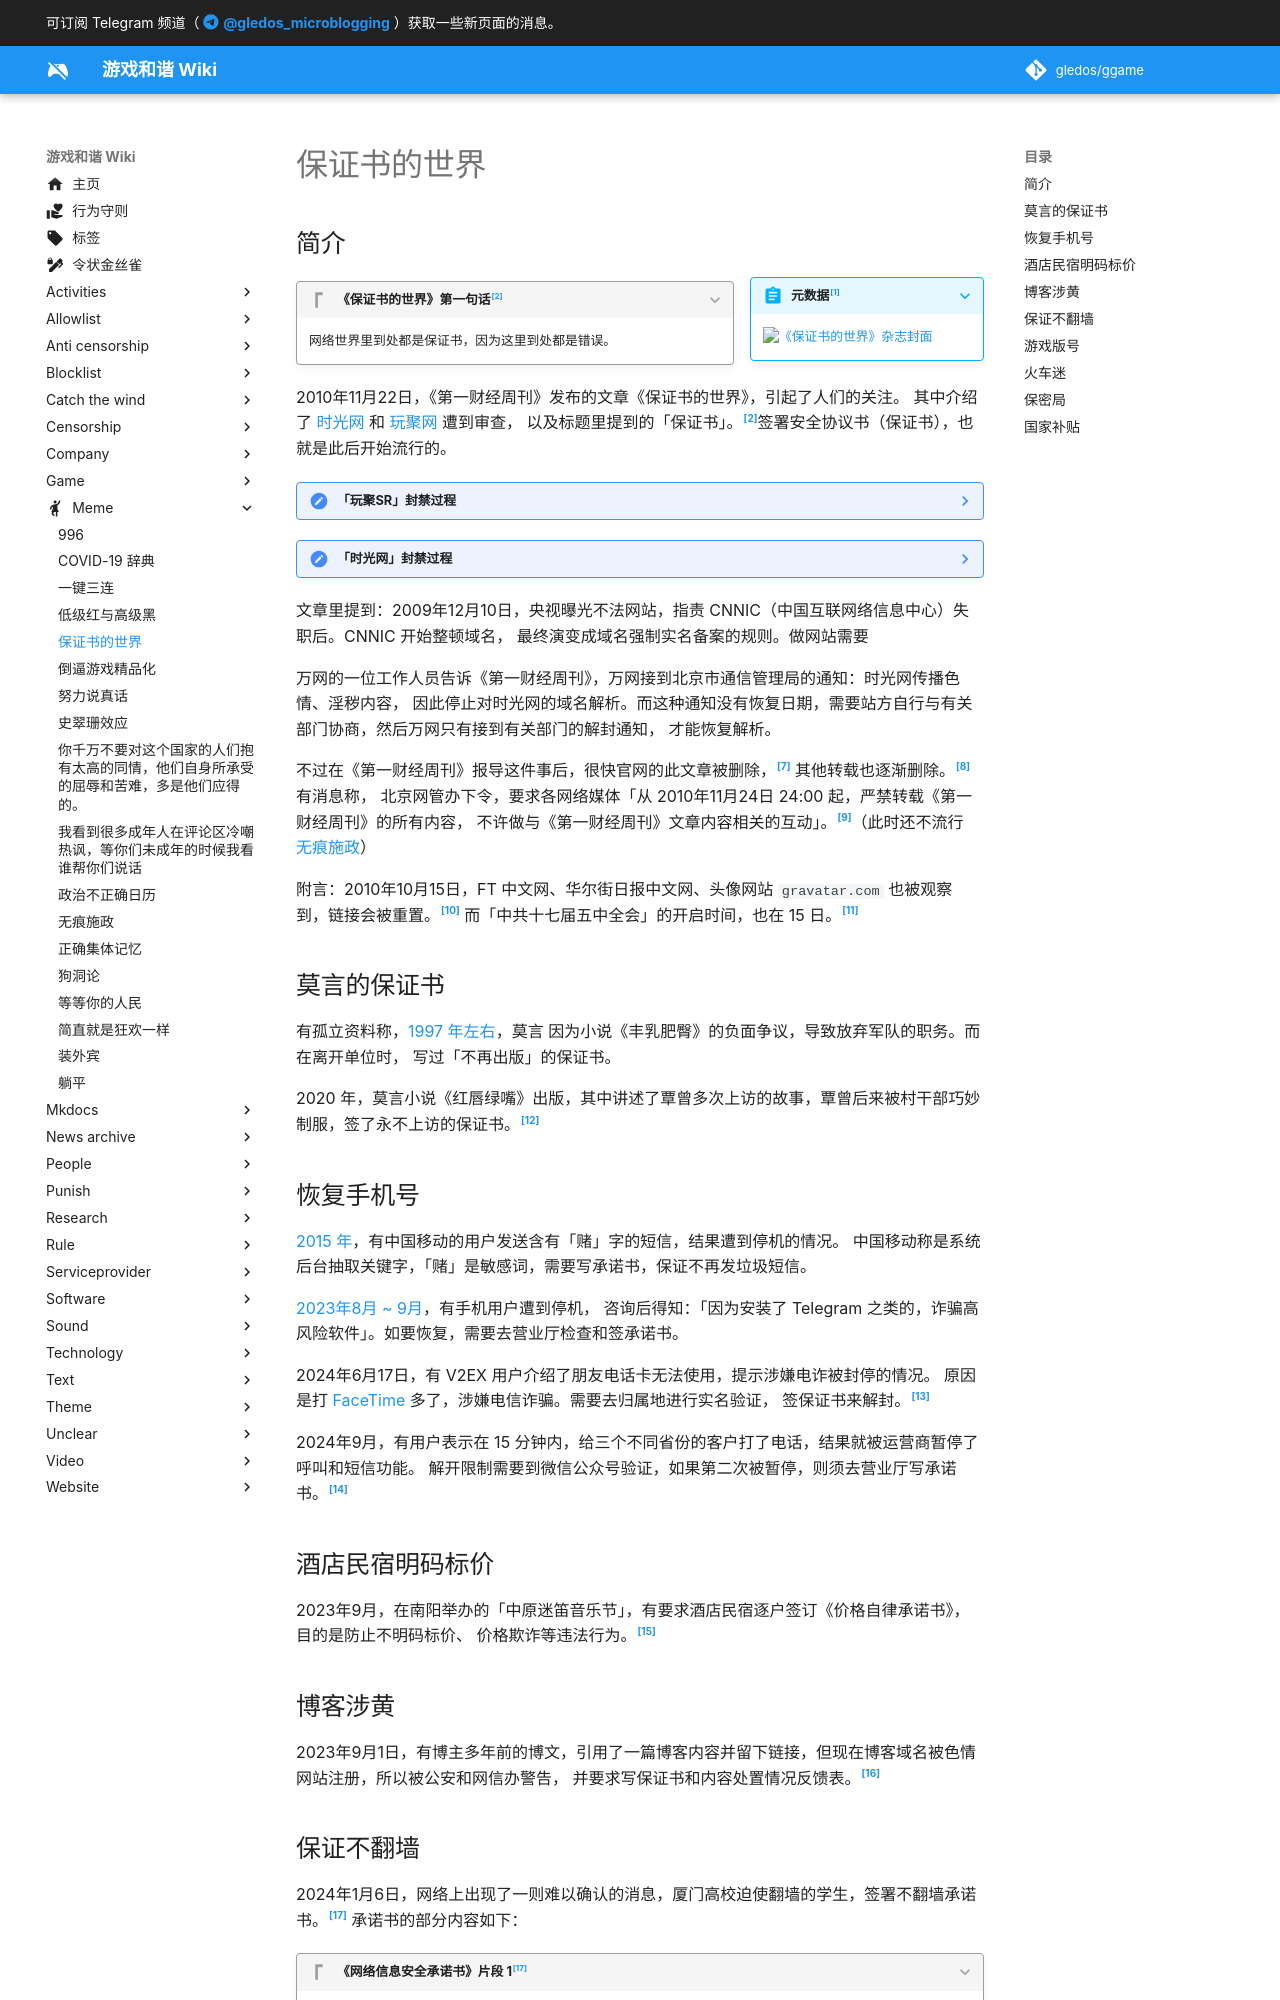

repository: gledos/ggame · page: meme/保证书的世界.html · generator: mkdocs

---
title: "保证书的世界"
description:
published: true
date: "2025-02-04T23:36:56"
特殊标签标记: #无标签
editor: markdown
dateCreated: "2024-12-10T22:00:33"
---

## 简介

> [!summary inline end]+ 元数据[^ag213]
>
> ![《保证书的世界》杂志封面](https://s3.tebi.io/ggame/ShareX/censorship_技术_clienthold_保证书的世界.webp)

[^ag213]: [u107757765_12d198eccbag213.jpg（604x768 像素）](https://web.archive.org/web/20240718095843/https://1883.img.pp.sohu.com.cn/images/blog/2010/11/19/16/29/u107757765_12d198eccbag213.jpg), Internet Archive, 2010-11-19. (参照 2024-07-19).

> [!quote]+ 《保证书的世界》第一句话[^24300]
>
> 网络世界里到处都是保证书，因为这里到处都是错误。

[^24300]: 图样图森破, 《[第一财经周刊：保证书的世界](https://web.archive.org/web/20220523150132/https://chinadigitaltimes.net/chinese/124300.html)》, 中国数字时代, 2010-11-21. (参照 2024-07-18).

2010年11月22日，《第一财经周刊》发布的文章《保证书的世界》，引起了人们的关注。
其中介绍了 [时光网](/censorship/技术/clienthold.md#时光网) 和 [玩聚网](/censorship/技术/clienthold.md#玩聚sr) 遭到审查，
以及标题里提到的「保证书」。[^24300]签署安全协议书（保证书），也就是此后开始流行的。

> [!note]- 「玩聚SR」封禁过程
>
> 2010年3月25日，类 Techmeme 和 Digg 网站「玩聚SR」（玩聚网），由于网站整改与内容精确性的矛盾，站长不再前往管理部门，
> 接受电话通知的谈话。不过第二天网站域名，就被以 `clientHold` 状态停止解析了。[^80233] 此后网站更换了备用域名，
> 但仍被停止解析。2010年10月，机房的主机也被没收，玩聚 SR 也就这么死去了。[^01120]

[^80233]: 《[玩聚网Beta | 聚了就灵](https://web.archive.org/web/20100902080233/http://www.ju690.cn/)》, 2010-09-02. (参照 2024-07-18).

[^01120]: 曹国星, 《[玩聚网的消失：言论监管下中国网站的生存状态](https://web.archive.org/web/20200214053454/http://www.rfi.fr/cn/中国/20101120-玩聚网的消失：言论监管下中国网站的生存状态)》, RFI - 法国国际广播电台, 2010-11-20. (参照 2024-07-18).

> [!note]- 「时光网」封禁过程
>
> 2010年10月14日，影迷社区「时光网」的域名被发现处于 `clientHold` 状态。[^22048] 而稍早前，
> 网页上还有「系统维护中」的提示。《沈阳晚报》提到多数网友认为问题出在国产电影评分上，
> 因为时光网用户对国产电影态度「不够宽容」，导致保护国产电影的相关部门难以接受。[^9305] 譬如时光网友，
> 对《建国大业》和《山楂树之恋》的打分太低了。[^24300]

[^22048]: TanCee, 《[时光网域名被clientHold无法访问解决方法](https://web.archive.org/web/20231211222048/https://www.chinagfw.org/2010/10/clienthold.html)》, 功夫网与翻墙, 2010-10-16. (参照 2024-07-18).

[^9305]: 关力制, 《[沈阳晚报：时光网被关闭的背后](https://web.archive.org/web/20101209081246/http://www.govecn.org/2010/11/blog-post_9305.html)》, 政府丑闻, 2010-11-01. (参照 2024-07-18).

文章里提到：2009年12月10日，央视曝光不法网站，指责 CNNIC（中国互联网络信息中心）失职后。CNNIC 开始整顿域名，
最终演变成域名强制实名备案的规则。做网站需要

万网的一位工作人员告诉《第一财经周刊》，万网接到北京市通信管理局的通知：时光网传播色情、淫秽内容，
因此停止对时光网的域名解析。而这种通知没有恢复日期，需要站方自行与有关部门协商，然后万网只有接到有关部门的解封通知，
才能恢复解析。

不过在《第一财经周刊》报导这件事后，很快官网的此文章被删除，[^4688] 其他转载也逐渐删除。[^00101] 有消息称，
北京网管办下令，要求各网络媒体「从 2010年11月24日 24:00 起，严禁转载《第一财经周刊》的所有内容，
不许做与《第一财经周刊》文章内容相关的互动」。[^15222]（此时还不流行 [无痕施政](/meme/无痕施政.md)）

[^4688]: Label, [Label](https://web.archive.org/web/20101123012804/http://cbnweek.com/Details.aspx?idid=1&nid=4688), 第一财经周刊, 2010-11-22. (参照 2024-07-19).

[^00101]: 心语, 《[饭否重开微博客服务 《保护书的世界》遭封杀（组图，视频）](https://web.archive.org/web/20221127003400/http://www.rfa.org/mandarin/yataibaodao/fan-11262010100101.html)》, Radio Free Asia, 2010-11-26. (参照 2024-07-19).

[^15222]: 曹国星, 《[〈第一财经周刊〉因报道北京网管办内幕被报复禁止网络转载](https://web.archive.org/web/20200826215222/https://www.rfi.fr/cn/中国/20101124-《第一财经周刊》因报道北京网管办内幕被报复禁止网络转载)》, RFI - 法国国际广播电台, 2010-11-24. (参照 2024-07-18).

附言：2010年10月15日，FT 中文网、华尔街日报中文网、头像网站 `gravatar.com` 也被观察到，链接会被重置。[^605]
而「中共十七届五中全会」的开启时间，也在 15 日。[^15ccm]

[^605]: 《[时光网的域名被其服务商万网锁定](https://web.archive.org/web/20101020133100/http://www.chinagfw.org/2010/10/blog-post_605.html)》, GFW BLOG, 2010-10-15. (参照 2024-07-19).

[^15ccm]: 《[中共十七届五中全会在京召开](https://www.bbc.com/zhongwen/trad/china/2010/10/101015_china_ccp_meeting)》, BBC News 中文, 2010-10-15. (参照 2024-07-19).
